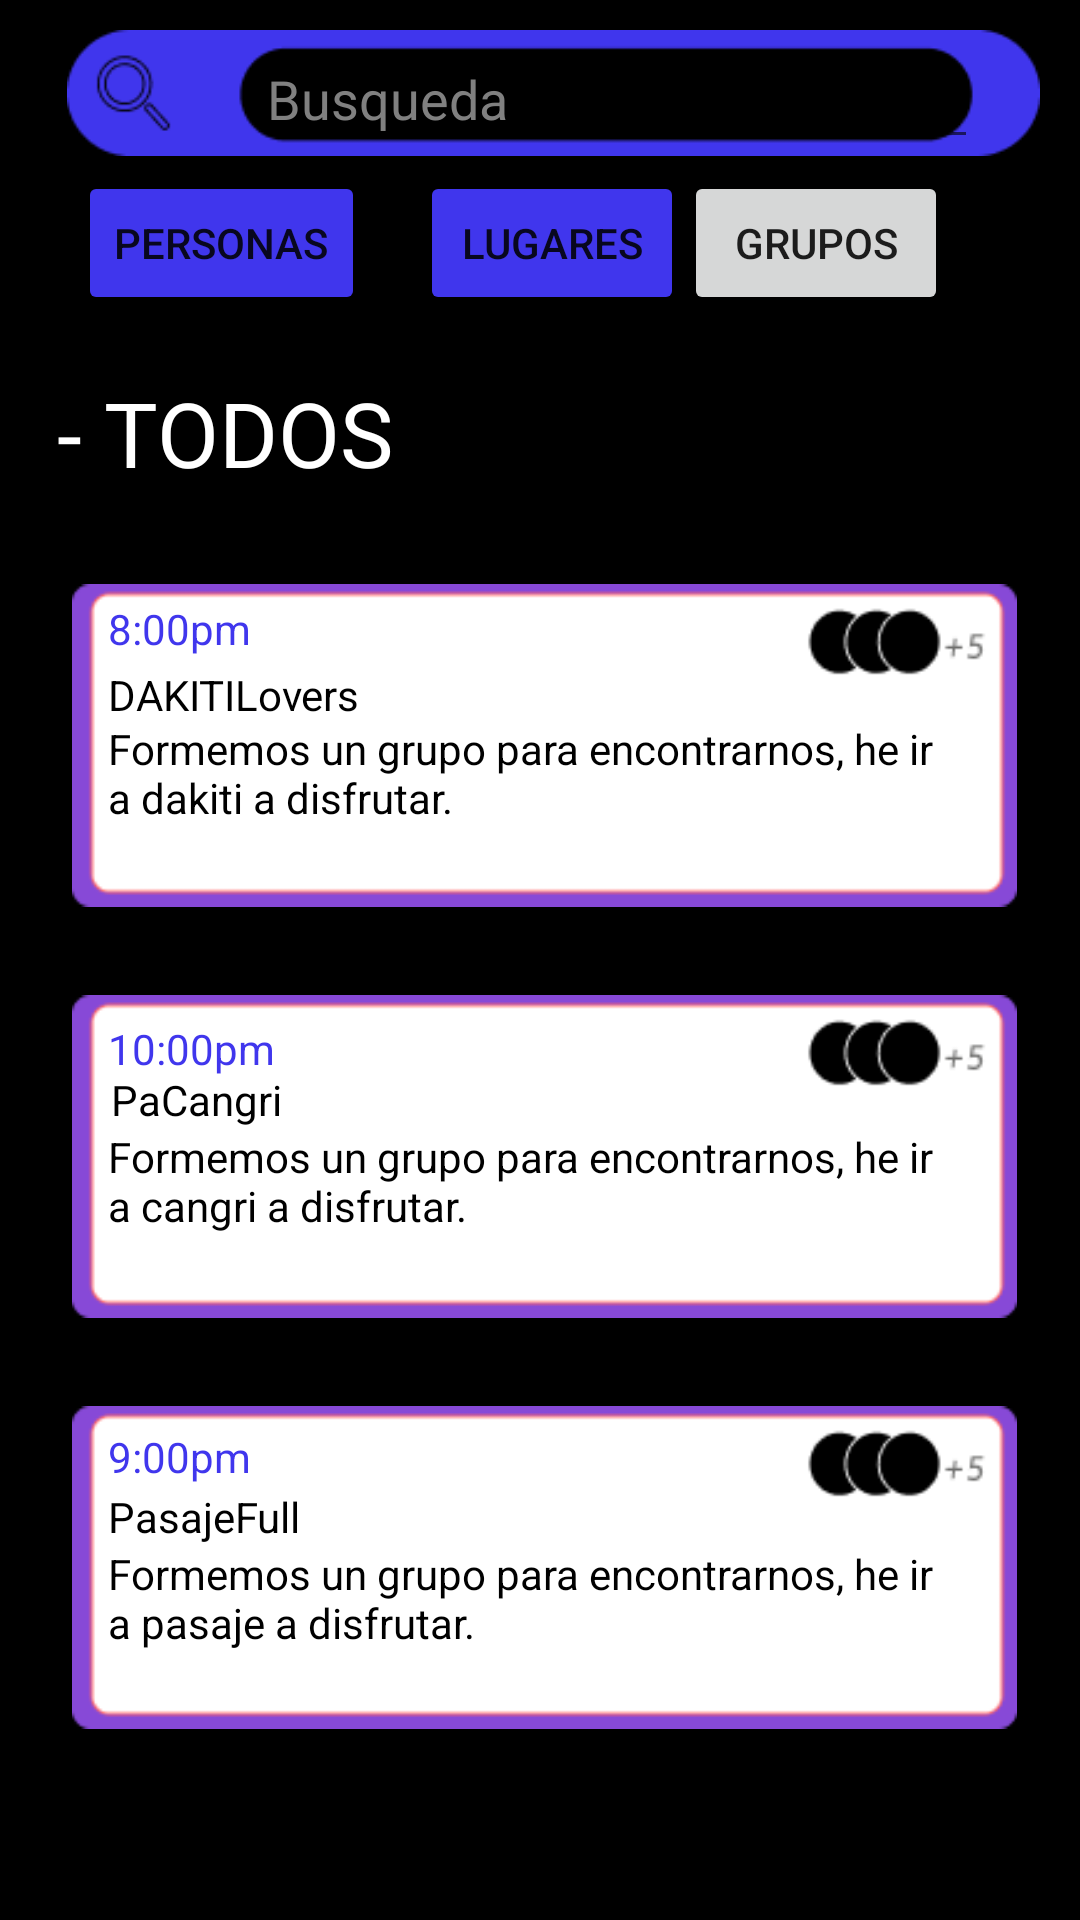

This screen was rendered from an Android layout file. Write that file and the resources it references.
<!-- AndroidManifest.xml: application theme Theme.LoginNB -->
<!-- res/layout/fragment_search_grupos.xml -->
<?xml version="1.0" encoding="utf-8"?>
<ScrollView
    android:layout_width="wrap_content"
    android:layout_height="match_parent"
    app:layout_constraintStart_toStartOf="parent"
    app:layout_constraintTop_toTopOf="parent"
    xmlns:android="http://schemas.android.com/apk/res/android"
    xmlns:app="http://schemas.android.com/apk/res-auto"
    xmlns:tools="http://schemas.android.com/tools"
    android:background="@color/black">

<androidx.constraintlayout.widget.ConstraintLayout
    android:layout_width="match_parent"
    android:layout_height="match_parent"
    android:background="@color/black"
    tools:context=".ui.notifications.NotificationsFragment">

    <ImageView
        android:id="@+id/imageView7"
        android:layout_width="337dp"
        android:layout_height="42dp"
        android:layout_marginStart="16dp"
        android:layout_marginTop="10dp"
        android:src="@drawable/group_9busqueda"
        app:layout_constraintStart_toStartOf="parent"
        app:layout_constraintTop_toTopOf="parent" />

    <EditText
        android:id="@+id/editText"
        android:layout_width="241dp"
        android:layout_height="43dp"
        android:layout_marginStart="69dp"
        android:layout_marginTop="10dp"
        android:hint="Busqueda"
        android:textColor="@color/white"
        android:textColorHint="#808080"
        app:layout_constraintStart_toStartOf="@+id/imageView7"
        app:layout_constraintTop_toTopOf="parent"
        tools:ignore="TouchTargetSizeCheck" />

    <Button
        android:id="@+id/btPersonas"
        android:layout_width="wrap_content"
        android:layout_height="wrap_content"
        android:layout_marginStart="26dp"
        android:layout_marginTop="5dp"
        android:backgroundTint="@color/purple_blue"
        android:shadowColor="#FFFFFF"
        android:text="Personas"
        android:textColorHint="@color/purple_blue"
        app:layout_constraintStart_toStartOf="parent"
        app:layout_constraintTop_toBottomOf="@+id/imageView7" />

    <Button
        android:id="@+id/btLugares"
        android:layout_width="wrap_content"
        android:layout_height="wrap_content"
        android:layout_marginStart="114dp"
        android:layout_marginTop="4dp"
        android:backgroundTint="@color/purple_blue"
        android:text="Lugares"
        android:textColorHint="@color/purple_blue"
        app:layout_constraintStart_toStartOf="@+id/btPersonas"
        app:layout_constraintTop_toBottomOf="@+id/editText" />

    <Button
        android:id="@+id/btGrupos"
        android:layout_width="wrap_content"
        android:layout_height="wrap_content"
        android:layout_marginTop="5dp"
        android:text="Grupos"
        app:layout_constraintStart_toEndOf="@+id/btLugares"
        app:layout_constraintTop_toBottomOf="@+id/imageView7" />

    <TextView
        android:id="@+id/textView21"
        android:layout_width="wrap_content"
        android:layout_height="wrap_content"
        android:layout_marginStart="19dp"
        android:layout_marginTop="67dp"
        android:text="- TODOS"
        android:textColor="@color/white"
        android:textSize="30sp"
        app:layout_constraintStart_toStartOf="parent"
        app:layout_constraintTop_toTopOf="@+id/btLugares" />

    <ImageView
        android:id="@+id/DAKITILovers"
        android:layout_width="315dp"
        android:layout_height="137dp"
        android:layout_marginStart="24dp"
        android:layout_marginTop="56dp"
        android:src="@drawable/group_30busqueda_grupos"
        app:layout_constraintStart_toStartOf="parent"
        app:layout_constraintTop_toTopOf="@+id/textView21" />

    <ImageView
        android:id="@+id/PaCangri"
        android:layout_width="315dp"
        android:layout_height="137dp"
        android:layout_marginStart="24dp"
        android:src="@drawable/group_30busqueda_grupos"
        app:layout_constraintStart_toStartOf="parent"
        app:layout_constraintTop_toBottomOf="@+id/DAKITILovers" />

    <ImageView
        android:id="@+id/PasajeFull"
        android:layout_width="315dp"
        android:layout_height="137dp"
        android:layout_marginStart="24dp"
        android:src="@drawable/group_30busqueda_grupos"
        app:layout_constraintStart_toStartOf="parent"
        app:layout_constraintTop_toBottomOf="@+id/PaCangri" />

    <TextView
        android:id="@+id/textView42"
        android:layout_width="wrap_content"
        android:layout_height="wrap_content"
        android:layout_marginStart="12dp"
        android:layout_marginTop="20dp"
        android:text="8:00pm"
        android:textColor="@color/purple_blue"
        app:layout_constraintStart_toStartOf="@+id/DAKITILovers"
        app:layout_constraintTop_toTopOf="@+id/DAKITILovers" />

    <TextView
        android:id="@+id/textView51"
        android:layout_width="wrap_content"
        android:layout_height="wrap_content"
        android:layout_marginStart="12dp"
        android:layout_marginTop="160dp"
        android:text="10:00pm"
        android:textColor="@color/purple_blue"
        app:layout_constraintStart_toStartOf="@+id/DAKITILovers"
        app:layout_constraintTop_toTopOf="@+id/DAKITILovers" />

    <TextView
        android:id="@+id/textView50"
        android:layout_width="wrap_content"
        android:layout_height="wrap_content"
        android:layout_marginStart="12dp"
        android:layout_marginTop="296dp"
        android:text="9:00pm"
        android:textColor="@color/purple_blue"
        app:layout_constraintStart_toStartOf="@+id/DAKITILovers"
        app:layout_constraintTop_toTopOf="@+id/DAKITILovers" />

    <TextView
        android:id="@+id/textView52"
        android:layout_width="wrap_content"
        android:layout_height="wrap_content"
        android:layout_marginStart="12dp"
        android:layout_marginTop="42dp"
        android:text="DAKITILovers"
        android:textColor="@color/black"
        app:layout_constraintStart_toStartOf="@+id/DAKITILovers"
        app:layout_constraintTop_toTopOf="@+id/DAKITILovers" />

    <TextView
        android:id="@+id/textView53"
        android:layout_width="wrap_content"
        android:layout_height="wrap_content"
        android:layout_marginStart="13dp"
        android:layout_marginTop="40dp"
        android:text="PaCangri"
        android:textColor="@color/black"
        app:layout_constraintStart_toStartOf="@+id/PaCangri"
        app:layout_constraintTop_toTopOf="@+id/PaCangri" />

    <TextView
        android:id="@+id/textView54"
        android:layout_width="wrap_content"
        android:layout_height="wrap_content"
        android:layout_marginStart="12dp"
        android:layout_marginTop="1dp"
        android:text="PasajeFull"
        android:textColor="@color/black"
        app:layout_constraintStart_toStartOf="@+id/PasajeFull"
        app:layout_constraintTop_toBottomOf="@+id/textView50" />

    <TextView
        android:id="@+id/textView55"
        android:layout_width="282dp"
        android:layout_height="46dp"
        android:layout_marginStart="12dp"
        android:layout_marginTop="61dp"
        android:text="Formemos un grupo para encontrarnos, he ir a pasaje a disfrutar."
        android:textColor="@color/black"
        app:layout_constraintStart_toStartOf="@+id/PasajeFull"
        app:layout_constraintTop_toTopOf="@+id/PasajeFull" />

    <TextView
        android:id="@+id/textView56"
        android:layout_width="282dp"
        android:layout_height="46dp"
        android:layout_marginStart="12dp"
        android:layout_marginTop="59dp"
        android:text="Formemos un grupo para encontrarnos, he ir a cangri a disfrutar."
        android:textColor="@color/black"
        app:layout_constraintStart_toStartOf="@+id/PaCangri"
        app:layout_constraintTop_toTopOf="@+id/PaCangri" />

    <TextView
        android:id="@+id/textView57"
        android:layout_width="282dp"
        android:layout_height="46dp"
        android:layout_marginStart="12dp"
        android:layout_marginTop="60dp"
        android:text="Formemos un grupo para encontrarnos, he ir a dakiti a disfrutar."
        android:textColor="@color/black"
        app:layout_constraintStart_toStartOf="@+id/DAKITILovers"
        app:layout_constraintTop_toTopOf="@+id/DAKITILovers" />


</androidx.constraintlayout.widget.ConstraintLayout>
</ScrollView>
<!-- resources referenced by this layout -->
<resources>
  <color name="black">#FF000000</color>
  <color name="purple_blue">#4036ED</color>
  <color name="white">#FFFFFFFF</color>
  <!-- drawable group_30busqueda_grupos: png bitmap (drawable, 2461 bytes) -->
  <!-- drawable group_9busqueda: png bitmap (drawable, 2660 bytes) -->
  <style name="Theme.LoginNB" parent="Theme.MaterialComponents.DayNight.DarkActionBar">
          
          <item name="colorPrimary">@color/purple_500</item>
          <item name="colorPrimaryVariant">@color/purple_700</item>
          <item name="colorOnPrimary">@color/white</item>
          
          <item name="colorSecondary">@color/teal_200</item>
          <item name="colorSecondaryVariant">@color/teal_700</item>
          <item name="colorOnSecondary">@color/black</item>
          
          <item name="android:statusBarColor">?attr/colorPrimaryVariant</item>
          
      </style>
  <color name="purple_500">#FF6200EE</color>
  <color name="purple_700">#FF3700B3</color>
  <color name="teal_200">#FF03DAC5</color>
  <color name="teal_700">#FF018786</color>
</resources>
